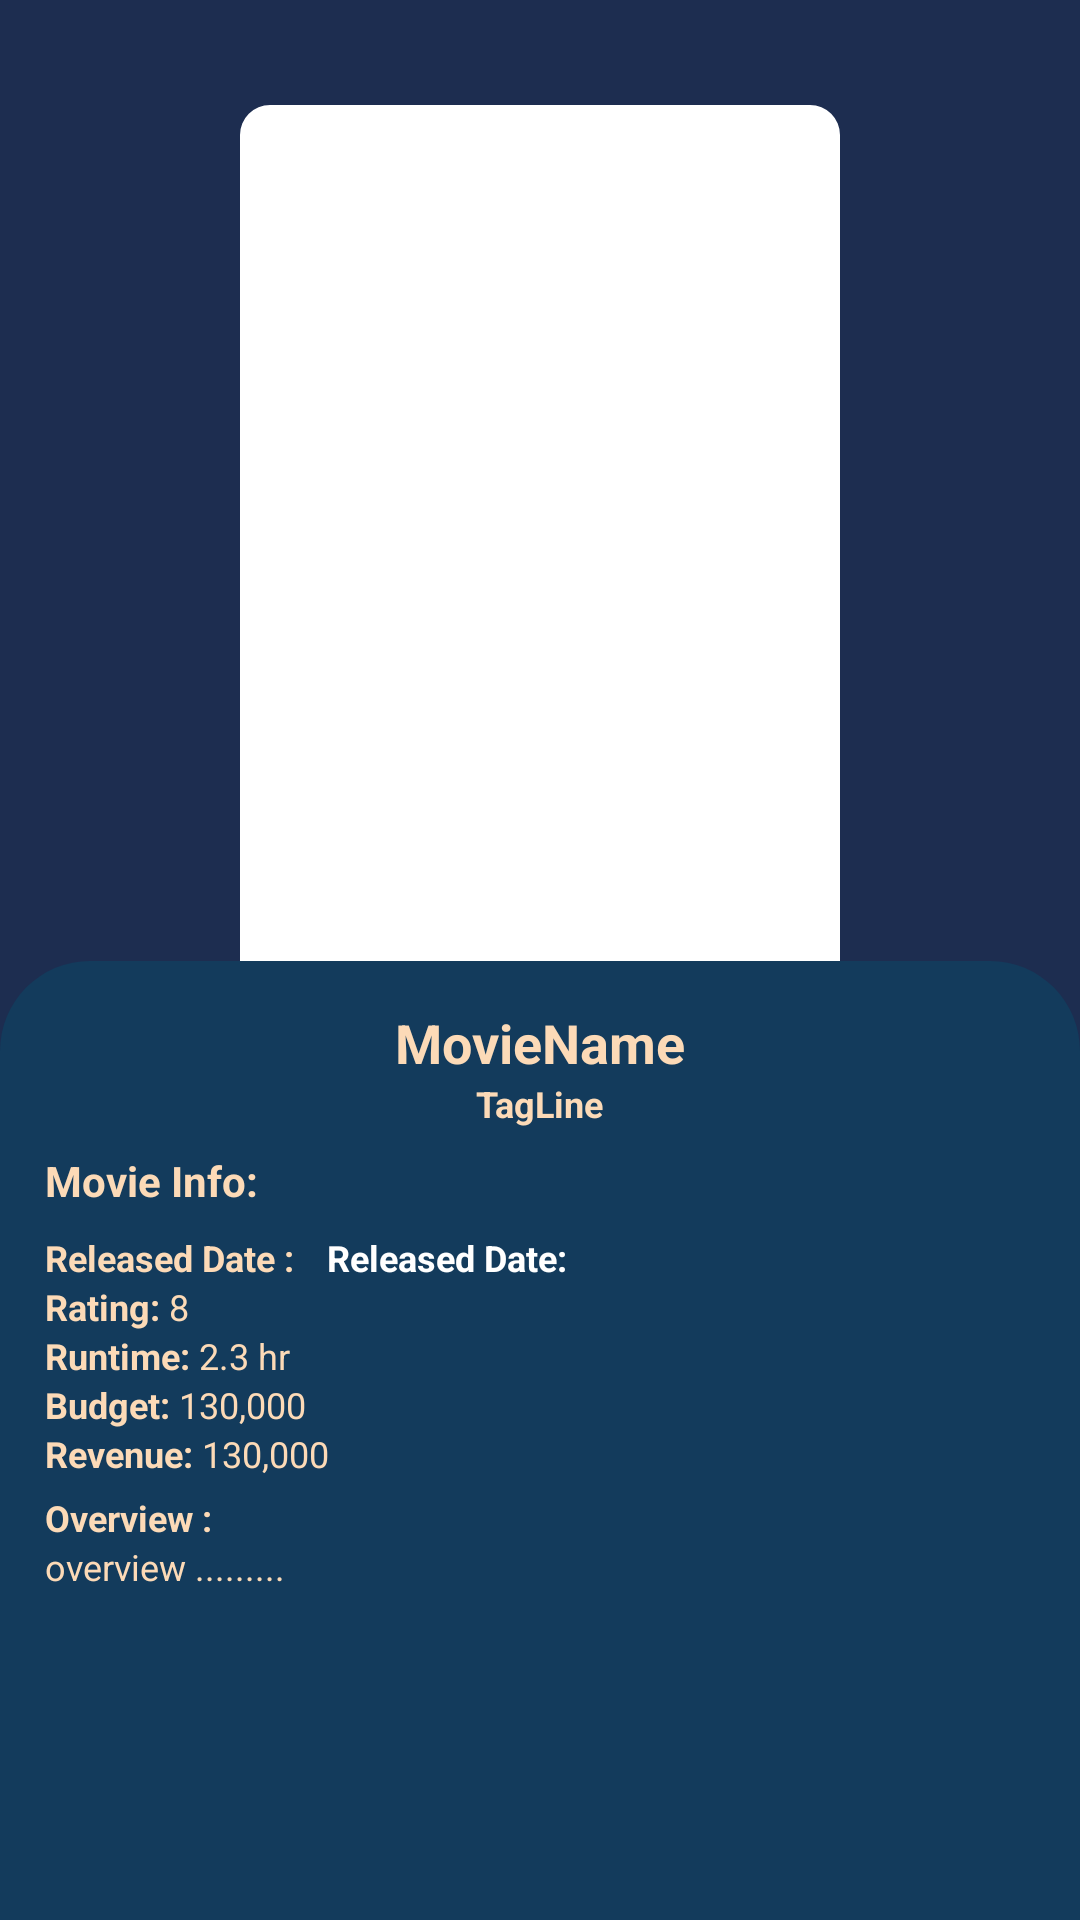

Write the Android layout XML for this screen, with the resource values it uses.
<!-- AndroidManifest.xml: application theme Theme.MVvM -->
<!-- res/layout/activity_detailes_movie.xml -->
<?xml version="1.0" encoding="utf-8"?>
<androidx.constraintlayout.widget.ConstraintLayout xmlns:android="http://schemas.android.com/apk/res/android"
    xmlns:app="http://schemas.android.com/apk/res-auto"
    xmlns:tools="http://schemas.android.com/tools"
    android:layout_width="match_parent"
    android:layout_height="match_parent"
    android:background="@color/SpaceCadet"
    tools:context=".DetailesMovieActivity">

    <androidx.constraintlayout.widget.ConstraintLayout
        android:id="@+id/imgLayout"
        android:layout_width="match_parent"
        android:layout_height="wrap_content"
        app:layout_constraintTop_toTopOf="parent"
        app:layout_constraintStart_toStartOf="parent"
        app:layout_constraintEnd_toEndOf="parent">

        <ImageView
            android:layout_width="match_parent"
            android:layout_height="350dp"
            android:alpha="0.1"
            android:scaleType="centerCrop"
            android:src="@drawable/poster_placeholder"
            app:layout_constraintTop_toTopOf="parent"
            app:layout_constraintStart_toStartOf="parent"
            app:layout_constraintEnd_toEndOf="parent"
            app:layout_constraintBottom_toBottomOf="parent"/>

        <com.google.android.material.imageview.ShapeableImageView
            android:id="@+id/imgMovie"
            android:layout_width="200dp"
            android:layout_height="300dp"
            android:layout_marginTop="20dp"
            android:background="@color/white"
            android:scaleType="centerCrop"
            android:src="@drawable/poster_placeholder"
            app:layout_constraintBottom_toBottomOf="parent"
            app:layout_constraintEnd_toEndOf="parent"
            app:layout_constraintTop_toTopOf="parent"
            app:layout_constraintStart_toStartOf="parent"
            app:shapeAppearanceOverlay="@style/RoundedImageView"/>

    </androidx.constraintlayout.widget.ConstraintLayout>

    <androidx.constraintlayout.widget.ConstraintLayout
        android:layout_width="match_parent"
        android:layout_height="0dp"
        android:layout_marginTop="-30dp"
        android:background="@drawable/bg_detailes"
        android:padding="15dp"
        app:layout_constraintTop_toBottomOf="@id/imgLayout"
        app:layout_constraintBottom_toBottomOf="parent"
        app:layout_constraintStart_toStartOf="parent"
        app:layout_constraintEnd_toEndOf="parent">

        <ScrollView
            android:layout_width="0dp"
            android:layout_height="match_parent"
            app:layout_constraintStart_toStartOf="parent"
            app:layout_constraintEnd_toEndOf="parent"
            app:layout_constraintTop_toTopOf="parent">

            <androidx.constraintlayout.widget.ConstraintLayout
                android:layout_width="match_parent"
                android:layout_height="match_parent">

                <TextView
                    android:id="@+id/tvMovieName"
                    android:layout_width="wrap_content"
                    android:layout_height="wrap_content"
                    app:layout_constraintStart_toStartOf="parent"
                    app:layout_constraintEnd_toEndOf="parent"
                    app:layout_constraintTop_toTopOf="parent"
                    android:text="MovieName"
                    android:textColor="@color/SandyTan"
                    android:textStyle="bold"
                    android:textSize="18sp"/>

                <TextView
                    android:id="@+id/tvTagLine"
                    android:layout_width="wrap_content"
                    android:layout_height="wrap_content"
                    app:layout_constraintTop_toBottomOf="@id/tvMovieName"
                    android:text="TagLine"
                    android:textColor="@color/SandyTan"
                    android:textSize="12dp"
                    android:textStyle="bold"
                    app:layout_constraintStart_toStartOf="parent"
                    app:layout_constraintEnd_toEndOf="parent"/>

                <TextView
                    android:id="@+id/tvMovieInfo"
                    android:layout_width="wrap_content"
                    android:layout_height="wrap_content"
                    android:text="Movie Info: "
                    android:textColor="@color/SandyTan"
                    android:textStyle="bold"
                    android:textSize="14dp"
                    android:layout_marginTop="8dp"
                    app:layout_constraintTop_toBottomOf="@id/tvTagLine"
                    app:layout_constraintStart_toStartOf="parent"/>

                <TextView
                    android:id="@+id/tvMovieDateReleasedTitle"
                    android:layout_width="wrap_content"
                    android:layout_height="wrap_content"
                    android:text="Released Date : "
                    android:textColor="@color/SandyTan"
                    android:textSize="12sp"
                    android:textStyle="bold"
                    android:layout_marginTop="8dp"
                    app:layout_constraintTop_toBottomOf="@id/tvMovieInfo"
                    app:layout_constraintStart_toStartOf="parent"/>

                <TextView
                    android:id="@+id/tvMovieDateReleased"
                    android:layout_width="wrap_content"
                    android:layout_height="wrap_content"
                    android:text="Released Date: "
                    android:textColor="@color/white"
                    android:textSize="12sp"
                    android:textStyle="bold"
                    android:layout_marginStart="8dp"
                    app:layout_constraintBaseline_toBaselineOf="@+id/tvMovieDateReleasedTitle"
                    app:layout_constraintStart_toEndOf="@id/tvMovieDateReleasedTitle" />

                <TextView
                    android:id="@+id/tvMovieRatingTitle"
                    android:layout_width="wrap_content"
                    android:layout_height="wrap_content"
                    android:text="Rating: "
                    android:textColor="@color/SandyTan"
                    android:textSize="12sp"
                    android:textStyle="bold"
                    app:layout_constraintStart_toStartOf="parent"
                  app:layout_constraintTop_toBottomOf="@id/tvMovieDateReleasedTitle" />

                <TextView
                    android:id="@+id/tvMovieRating"
                    android:layout_width="wrap_content"
                    android:layout_height="wrap_content"
                    android:layout_marginTop="2dp"
                    android:text="8"
                    android:textColor="@color/SandyTan"
                    android:textSize="12sp"
                    app:layout_constraintBaseline_toBaselineOf="@+id/tvMovieRatingTitle"
                    app:layout_constraintStart_toEndOf="@+id/tvMovieRatingTitle" />

                <TextView
                    android:id="@+id/tvMovieRuntimeTitle"
                    android:layout_width="wrap_content"
                    android:layout_height="wrap_content"
                    android:text="Runtime: "
                    android:textColor="@color/SandyTan"
                    android:textSize="12sp"
                    android:textStyle="bold"
                    app:layout_constraintStart_toStartOf="parent"
                    app:layout_constraintTop_toBottomOf="@id/tvMovieRatingTitle" />

                <TextView
                    android:id="@+id/tvMovieRuntime"
                    android:layout_width="wrap_content"
                    android:layout_height="wrap_content"
                    android:text="2.3 hr"
                    android:textColor="@color/SandyTan"
                    android:textSize="12sp"
                    app:layout_constraintBaseline_toBaselineOf="@+id/tvMovieRuntimeTitle"
                    app:layout_constraintStart_toEndOf="@+id/tvMovieRuntimeTitle" />

                <TextView
                    android:id="@+id/tvMovieBudgetTitle"
                    android:layout_width="wrap_content"
                    android:layout_height="wrap_content"
                    android:text="Budget: "
                    android:textColor="@color/SandyTan"
                    android:textSize="12sp"
                    android:textStyle="bold"
                    app:layout_constraintStart_toStartOf="parent"
                    app:layout_constraintTop_toBottomOf="@id/tvMovieRuntimeTitle" />

                <TextView
                    android:id="@+id/tvMovieBudget"
                    android:layout_width="wrap_content"
                    android:layout_height="wrap_content"
                    android:layout_marginBottom="2dp"
                    android:text="130,000"
                    android:textColor="@color/SandyTan"
                    android:textSize="12sp"
                    app:layout_constraintBaseline_toBaselineOf="@+id/tvMovieBudgetTitle"
                    app:layout_constraintStart_toEndOf="@+id/tvMovieBudgetTitle" />

                <TextView
                    android:id="@+id/tvMovieRevenueTitle"
                    android:layout_width="wrap_content"
                    android:layout_height="wrap_content"
                    android:text="Revenue: "
                    android:textColor="@color/SandyTan"
                    android:textSize="12sp"
                    android:textStyle="bold"
                    app:layout_constraintStart_toStartOf="parent"
                    app:layout_constraintTop_toBottomOf="@id/tvMovieBudgetTitle" />

                <TextView
                    android:id="@+id/tvMovieRevenue"
                    android:layout_width="wrap_content"
                    android:layout_height="wrap_content"
                    android:layout_marginBottom="2dp"
                    android:text="130,000"
                    android:textColor="@color/SandyTan"
                    android:textSize="12sp"
                    app:layout_constraintBaseline_toBaselineOf="@+id/tvMovieRevenueTitle"
                    app:layout_constraintStart_toEndOf="@+id/tvMovieRevenueTitle" />

                <TextView
                    android:id="@+id/tvMovieOverviewTitle"
                    android:layout_width="wrap_content"
                    android:layout_height="wrap_content"
                    android:layout_marginTop="5dp"
                    android:text="Overview :"
                    android:textColor="@color/SandyTan"
                    android:textSize="12sp"
                    android:textStyle="bold"
                    app:layout_constraintStart_toStartOf="parent"
                    app:layout_constraintTop_toBottomOf="@id/tvMovieRevenueTitle" />

                <TextView
                    android:id="@+id/tvMovieOverview"
                    android:layout_width="wrap_content"
                    android:layout_height="wrap_content"
                    android:layout_marginBottom="15dp"
                    android:text="overview ........."
                    android:textColor="@color/SandyTan"
                    android:textSize="12sp"
                    app:layout_constraintStart_toStartOf="parent"
                    app:layout_constraintTop_toBottomOf="@id/tvMovieOverviewTitle" />
            </androidx.constraintlayout.widget.ConstraintLayout>
        </ScrollView>
    </androidx.constraintlayout.widget.ConstraintLayout>



</androidx.constraintlayout.widget.ConstraintLayout>
<!-- resources referenced by this layout -->
<resources>
  <color name="SandyTan">#FCDAB7</color>
  <color name="SpaceCadet">#1D2D50</color>
  <color name="white">#FFFFFFFF</color>
  <!-- drawable bg_detailes (drawable) -->
  <?xml version="1.0" encoding="utf-8"?>
  <shape xmlns:android="http://schemas.android.com/apk/res/android">
  <solid android:color="@color/Indigo"/>
      <corners
          android:topRightRadius="30dp"
          android:topLeftRadius="30dp"/>
  </shape>
  <style name="RoundedImageView">
          <item name="cornerFamily">rounded</item>
          <item name="cornerSize">10dp</item>
      </style>
  <style name="Theme.MVvM" parent="Theme.MaterialComponents.DayNight.DarkActionBar">
          
          <item name="colorPrimary">@color/purple_500</item>
          <item name="colorPrimaryVariant">@color/purple_700</item>
          <item name="colorOnPrimary">@color/white</item>
          
          <item name="colorSecondary">@color/teal_200</item>
          <item name="colorSecondaryVariant">@color/teal_700</item>
          <item name="colorOnSecondary">@color/black</item>
          
          <item name="android:statusBarColor">?attr/colorPrimaryVariant</item>
          
      </style>
  <color name="Indigo">#133B5C</color>
  <color name="purple_500">#FF6200EE</color>
  <color name="purple_700">#FF3700B3</color>
  <color name="teal_200">#FF03DAC5</color>
  <color name="teal_700">#FF018786</color>
  <color name="black">#FF000000</color>
</resources>
